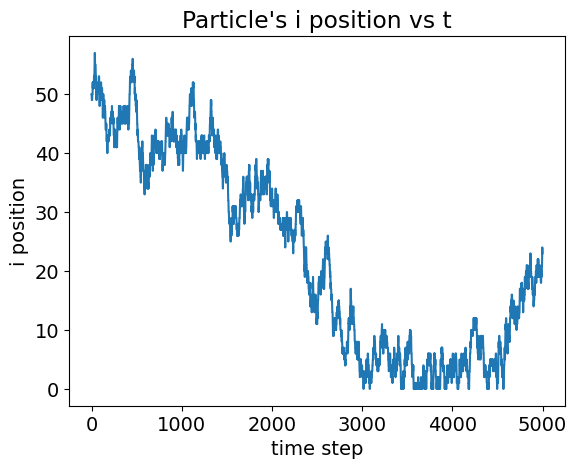
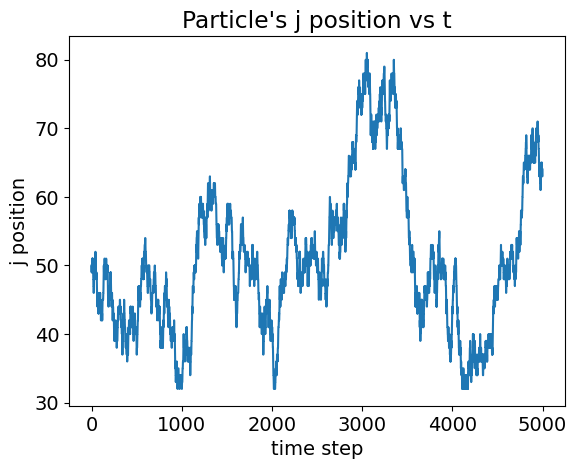
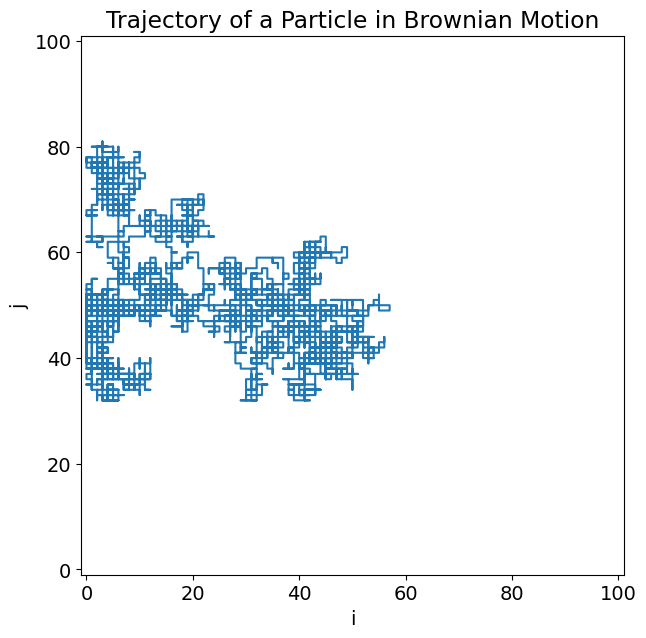
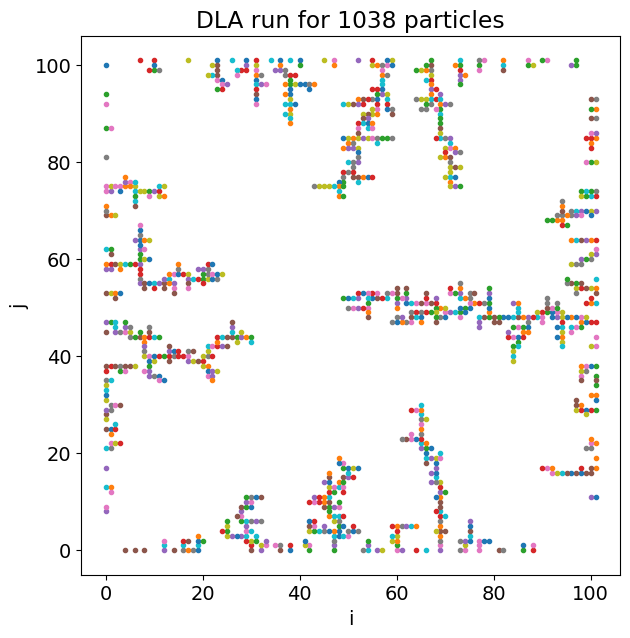

Recreate these plots in Python, in order.
"""
Lab10_Q1
This program simulates Brownian motion in the presence of walls
Note that the physical behaviour would be to stick to walls,
which is the purpose of Q1a.
[redacted]
[redacted]
"""

import numpy as np
import matplotlib.pyplot as plt
from matplotlib import rc
import random

random.seed(95)

#For Q1a)
def nextmove(x, y):
    """ randomly choose a direction
    0 = up, 1 = down, 2 = right, 3 = left"""
    
    blocked = [] #Blocks for going certain direction if there is wall at there
    if y == Lp:
        blocked.append(0) #Blocks going up
    if y == 0:
        blocked.append(1) #Blocks going down
    if x == Lp:
        blocked.append(2) #Blocks going right
    if x == 0:
        blocked.append(3) #Blocks going left
     
    direction = random.choice([i for i in range(0, 4) if i not in blocked]) #Decide which direction to go
    
    if direction == 0: #Move up
        y += 1
    elif direction == 1: #Move down
        y -= 1 
    elif direction == 2: #Move right
        x += 1 
    elif direction == 3: #Move left
        x -= 1
    else:
        print("error: direction isn't 0-3")

    return x, y

#For Q1b)
def nextmove_DLA(x, y, check, anchored):
    """ randomly choose a direction
    0 = up, 1 = down, 2 = right, 3 = left"""
    direction = random.randint(0, 3) #Decide which direction to go
    
    if y == Lp or y == 0 or x == Lp or x == 0 or check[x, y + 1] == True or check[x, y - 1] == True or check[x + 1, y] == True or check[x - 1, y] == True:
        check[x, y] = True
        anchored = True
    else:
        if direction == 0:
            y += 1 #Move up
        elif direction == 1:
            y -= 1 #Move down
        elif direction == 2:
            x += 1 #Move right
        elif direction == 3:
            x -= 1 #Move left
        else:
            print("error: direction isn't 0-3")
        
    return x, y, check, anchored

font = {'family': 'DejaVu Sans', 'size': 14}  # adjust fonts
rc('font', **font)

# %% main program starts here ------------------------------------------------|
#Q1a)

plt.ion()

Lp = 101  #Size of domain
Nt = 5000  #Number of time steps

centre_point = (Lp-1)//2  #Middle point of domain
xp = centre_point
yp = centre_point

#Arrays to record the trajectory of the particle
xp_record = [xp]
yp_record = [yp]

for i in range(1, Nt):
    xp, yp = nextmove(xp, yp) #Move to next point
    xp_record.append(xp) #Record x position
    yp_record.append(yp) #Record y position
    
plt.figure()
plt.plot(xp_record)
plt.title("Particle's i position vs t")
plt.xlabel("time step")
plt.ylabel("i position")

plt.figure()
plt.plot(yp_record)
plt.title("Particle's j position vs t")
plt.xlabel("time step")
plt.ylabel("j position")

plt.figure(figsize=(7,7))
plt.plot(xp_record, yp_record)
plt.title("Trajectory of a Particle in Brownian Motion")
plt.xlabel("i")
plt.ylabel("j")
plt.xlim(-1,101)
plt.ylim(-1,101)
# plt.axis('scaled')

#Q1b)
anchored = False #Boolean expression to check if particle is anchored
check = np.zeros((Lp + 1, Lp + 1), dtype = bool) #Boolean grid check board to record if particle is anchored at given coordinate
count = 0 #Count the number of particles

plt.figure(figsize=(7,7))
plt.xlim([0, Lp]) #Limits the x size of the plot
plt.ylim([0, Lp]) #Limits the y size of the plot

while check[centre_point, centre_point] == False:
    xp, yp, check, anchored = nextmove_DLA(xp, yp, check, anchored)
    if anchored == True:
        plt.plot(xp, yp, ".")
        anchored = False
        xp = centre_point
        yp = centre_point
        count += 1
    
plt.title("DLA run for {} particles".format(count))
plt.xlabel("i")
plt.ylabel("j")
plt.axis('scaled')
